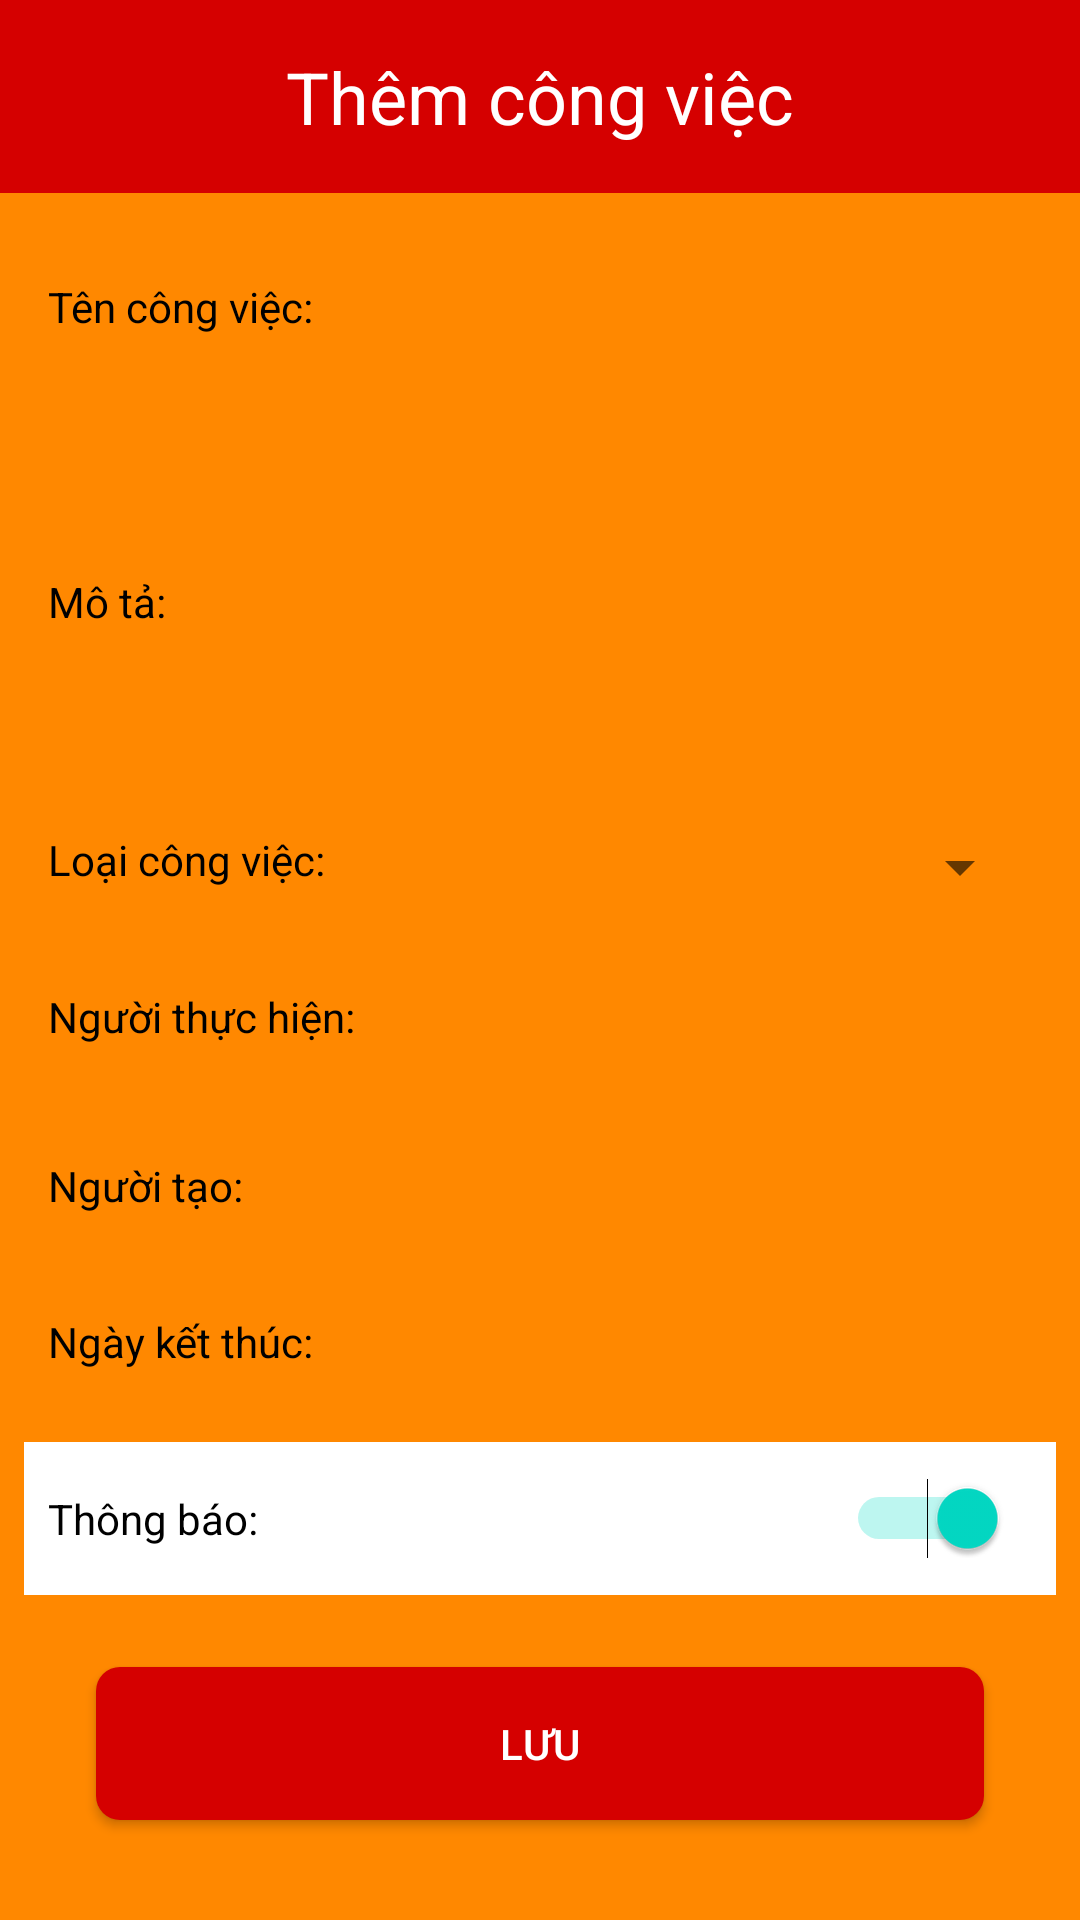

Layout XML and referenced resources for this Android screen:
<!-- AndroidManifest.xml: application theme FullScreen -->
<!-- res/layout/activity_add_plan.xml -->
<?xml version="1.0" encoding="utf-8"?>
<LinearLayout xmlns:android="http://schemas.android.com/apk/res/android"
    android:layout_width="match_parent"
    android:layout_height="match_parent"
    android:background="@android:color/holo_orange_dark"
    android:orientation="vertical">
    <LinearLayout
        android:layout_width="match_parent"
        android:background="#d50000"
        android:padding="16dp"
        android:gravity="center"
        android:layout_height="wrap_content">
        <TextView
            android:layout_width="wrap_content"
            android:text="Thêm công việc"
            android:textColor="#ffffff"
            android:textSize="24sp"
            android:layout_height="wrap_content"/>
    </LinearLayout>

    <ScrollView
        android:layout_width="match_parent"
        android:layout_height="match_parent">
    <LinearLayout
        android:orientation="vertical"
        android:padding="8dp"
        android:layout_width="match_parent"
        android:layout_height="match_parent">
    <LinearLayout
        android:layout_width="match_parent"
        android:layout_height="wrap_content"
        android:padding="8dp">

        <TextView
            android:layout_width="0dp"
            android:layout_height="wrap_content"
            android:layout_weight="2"
            android:textColor="#000000"
            android:text="Tên công việc:" />

        <android.support.design.widget.TextInputEditText
            android:id="@+id/edt_name"
            android:layout_width="0dp"
            android:layout_height="wrap_content"
            android:layout_weight="4"
            android:background="@drawable/bg_edt_login"
            android:padding="8dp" />
    </LinearLayout>

    <LinearLayout
        android:layout_width="match_parent"
        android:layout_height="wrap_content"
        android:padding="8dp">

        <TextView
            android:layout_width="0dp"
            android:textColor="#000000"
            android:layout_height="wrap_content"
            android:layout_weight="2"
            android:text="Mô tả:" />

        <android.support.design.widget.TextInputEditText
            android:id="@+id/edt_description"
            android:layout_width="0dp"
            android:layout_height="wrap_content"
            android:layout_weight="4"
            android:lines="5"
            android:background="@drawable/bg_edt_login"
            android:padding="8dp" />
    </LinearLayout>

    <LinearLayout
        android:layout_width="match_parent"
        android:layout_height="wrap_content"
        android:padding="8dp">

        <TextView
            android:layout_width="0dp"
            android:textColor="#000000"
            android:layout_height="wrap_content"
            android:layout_weight="2"
            android:text="Loại công việc:" />


        <Spinner
            android:id="@+id/sp_type"
            android:layout_width="0dp"
            android:layout_height="wrap_content"
            android:layout_weight="4" />
    </LinearLayout>

    <LinearLayout
        android:layout_width="match_parent"
        android:layout_height="wrap_content"
        android:padding="8dp">

        <TextView
            android:layout_width="0dp"
            android:textColor="#000000"
            android:layout_height="wrap_content"
            android:layout_weight="2"
            android:text="Người thực hiện:" />

        <android.support.design.widget.TextInputEditText
            android:id="@+id/edt_person_do"
            android:layout_width="0dp"
            android:layout_height="wrap_content"
            android:layout_weight="4"
            android:background="@drawable/bg_edt_login"
            android:padding="8dp" />
    </LinearLayout>

    <LinearLayout
        android:layout_width="match_parent"
        android:layout_height="wrap_content"
        android:padding="8dp">

        <TextView
            android:layout_width="0dp"
            android:layout_height="wrap_content"
            android:layout_weight="2"
            android:textColor="#000000"
            android:text="Người tạo:" />

        <android.support.design.widget.TextInputEditText
            android:id="@+id/edt_person_create"
            android:layout_width="0dp"
            android:layout_height="wrap_content"
            android:layout_weight="4"
            android:background="@drawable/bg_edt_login"
            android:padding="8dp" />
    </LinearLayout>


    <LinearLayout
        android:layout_width="match_parent"
        android:layout_height="wrap_content"
        android:padding="8dp">

        <TextView
            android:layout_width="0dp"
            android:layout_height="wrap_content"
            android:layout_weight="2"
            android:textColor="#000000"
            android:text="Ngày kết thúc:" />

        <TextView
            android:id="@+id/tv_date"
            android:layout_width="0dp"
            android:layout_height="wrap_content"
            android:layout_weight="4"
            android:background="@drawable/bg_edt_login"
            android:padding="8dp" />
    </LinearLayout>

    <LinearLayout
        android:layout_width="match_parent"
        android:background="#ffffff"
        android:layout_height="wrap_content"
        android:layout_marginTop="8dp"
        android:padding="8dp">

        <TextView
            android:layout_width="0dp"
            android:layout_height="wrap_content"
            android:layout_weight="2"
            android:textColor="#000000"
            android:text="Thông báo:" />

        <Switch
            android:layout_width="0dp"
            android:layout_height="wrap_content"
            android:layout_weight="4"
            android:checked="true"
            android:padding="8dp" />
    </LinearLayout>

        <Button
            android:id="@+id/btn_save"
            android:layout_margin="24dp"
            android:layout_width="match_parent"
            android:background="@drawable/bg_btn"
            android:foreground="?android:attr/selectableItemBackground"
            android:padding="16dp"
            android:textColor="#ffffff"
            android:text="Lưu"
            android:layout_height="match_parent"/>
    </LinearLayout>

    </ScrollView>
</LinearLayout>
<!-- resources referenced by this layout -->
<resources>
  <!-- drawable bg_btn (drawable) -->
  <?xml version="1.0" encoding="utf-8"?>
  <shape xmlns:android="http://schemas.android.com/apk/res/android"
      android:shape="rectangle">
  
      <solid android:color="#d50000"/>
      <corners android:radius="8dp"/>
  </shape>
  <style name="FullScreen" parent="AppTheme">
          <item name="windowNoTitle">true</item>
          <item name="windowActionBar">false</item>
          <item name="android:windowFullscreen">true</item>
      </style>
  <style name="AppTheme" parent="Theme.AppCompat.Light.DarkActionBar">
          
          <item name="colorPrimary">@color/colorPrimary</item>
          <item name="colorPrimaryDark">@color/colorPrimaryDark</item>
          <item name="colorAccent">@color/colorAccent</item>
      </style>
  <!-- not gathered from this repository: default colours our renderer supplied (Android Studio template values) -->
  <color name="colorPrimary">#FF6200EE</color>
  <color name="colorPrimaryDark">#FF3700B3</color>
  <color name="colorAccent">#FF03DAC5</color>
</resources>
